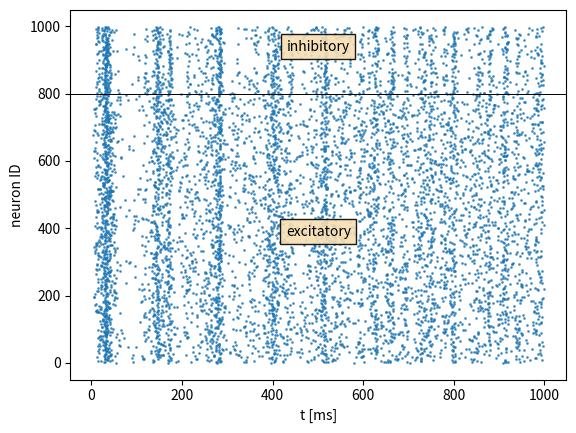

Generate this figure with matplotlib:
"""Implementation of Figure 3 in the study by Izhikevich, E. M.: Simple
model of spiking neurons, IEEE Transactions on Neural Networks, doi:
10.1109/TNN.2003.820440.

Figure 3 of the paper depicts the simulation of a network of 1000
randomly coupled spiking neurons where the electrical behaviour of each
neuron is modelled by using Izhikevich novel neuron model.
Original code is available on author's homepage:
https://www.izhikevich.org/publications/net.m

Author: Ante Lojic Kapetanovic
"""

import logging
import sys
from time import time

import matplotlib.pyplot as plt
import numpy as np
from numpy.random import random_sample as rand
from numpy.random import standard_normal as randn
import tqdm


class NeuralNet():
    def __init__(self):
        """Constructor."""
        pass

    def __str__(self):
        """String representation of the object."""
        short_desc = 'Spiking neural network based on Izhikevich neuron model'
        div = '-'*len(short_desc)
        if self.n_inh is None:
            return short_desc
        return (
            short_desc\
            + f'\n{div}\n'
            + f' Size of the network: {self.n_neur}\n'\
            + f' Excitatory neurons:  {self.n_exc}\n'\
            + f' Inhibitory neurons:  {self.n_inh}\n'\
            + f'{div}\n')
    
    def __repr__(self):
        """Object representation."""
        return self.__str__()

    def build(self, n_neur, exc_to_inh_ratio):
        """Build neural network.

        Args
        ----
        n_neur : int
            number of neurons in neural network
        exc_to_inh_ratio : tuple
            two element tuple representing the ratio between the number
            of excitatory neurons vs inhibitory neurons
        
        Returns
        -------
        None
        """
        self.n_neur = n_neur
        self.n_inh = int(self.n_neur/np.sum(exc_to_inh_ratio))
        self.n_exc = int(self.n_neur - self.n_inh)
        self.r_exc = rand(self.n_exc)
        self.r_inh = rand(self.n_inh)
        self.a = np.hstack(
            (0.02*np.ones((self.n_exc, )), 0.02 + 0.08*self.r_inh))
        self.b = np.hstack(
            (0.2*np.ones((self.n_exc,)), 0.25 - 0.05*self.r_inh))
        self.c = np.hstack(
            (-65 + 15*self.r_exc**2, -65*np.ones((self.n_inh, ))))
        self.d = np.hstack(
            (8 - 6*self.r_exc**2, 2*np.ones((self.n_inh, ))))
        self.S = np.hstack(
            (0.5*rand((self.n_exc + self.n_inh, self.n_exc)),
            -rand((self.n_exc + self.n_inh, self.n_inh))))

    def simulate(self, v_0, sim_dur, tau, visualize=False):
        """Run simulation.

        Args
        ----
        v_0 : float
            initial value of membrane potential
        sim_dur : int
            simulation duration, unit=[ms]
        tau : float
            simulation resolution, unit=[ms]
        visualize : bool, optional
            if True, return visualization of activated neurons over
            time and the final membrane potential dynamics
        
        Returns
        -------
        None
        """
        v = v_0*np.ones((self.n_exc + self.n_inh, ))
        u = self.b*v

        firing_time = []
        firing_neur = []
        start_time = time()
        for t in tqdm.trange(sim_dur):
            I = np.hstack(
                (5*randn(self.n_exc, ),
                2*randn(self.n_inh, )))
            fired = np.where(v>=30)[0]
            firing_time.extend(t*np.ones_like(fired))
            firing_neur.extend(fired)
            v[fired] = self.c[fired]
            u[fired] = u[fired] + self.d[fired]
            I = I + np.sum(self.S[:, fired], 1)
            for _ in range(int(1/tau)):
                v = v + tau*(0.04*v**2 + 5*v + 140 - u + I)
            u = u + self.a*(self.b*v - u)
        end_time = time() - start_time
        logging.info('\n')
        logging.info(f'Simulation finished. Elapsed: {round(end_time, 5)}s')
        if visualize:
            fig, ax = plt.subplots()
            ax.plot(firing_time, firing_neur, 'o', markersize=1, alpha=.7)
            ax.axhline(self.n_exc - 1, xmin=0, xmax=sim_dur-1, color='k',
                linewidth=0.7)
            ax.text(0.5, 0.5*self.n_exc/self.n_neur, 'excitatory',
                horizontalalignment='center', verticalalignment='center',
                transform=ax.transAxes,
                bbox=dict(facecolor='wheat', alpha=0.9))
            ax.text(0.5, self.n_exc/self.n_neur + 0.5*self.n_inh/self.n_neur,
                'inhibitory', horizontalalignment='center',
                verticalalignment='center', transform=ax.transAxes,
                bbox=dict(facecolor='wheat', alpha=0.9))
            ax.set_xlabel('t [ms]')
            ax.set_ylabel('neuron ID')
            return (fig, ax)


def main():
    n_neur = 1000              # total number of neurons in network
    exc_to_inh_ratio = (4, 1)  # excitatory vs inhibitory neurons ratio
    tau = 0.5                  # ms, for numerical stability
    sim_dur = 1000             # ms, simulation time
    v_0 = -65                  # mV, initial membrane potential value
    
    snn = NeuralNet()
    snn.build(n_neur, exc_to_inh_ratio)
    logging.info(snn)
    _ = snn.simulate(v_0, sim_dur, tau, visualize=True)
    plt.show()


if __name__ == "__main__":
    logging.basicConfig(stream=sys.stdout, level=logging.INFO)
    main()
